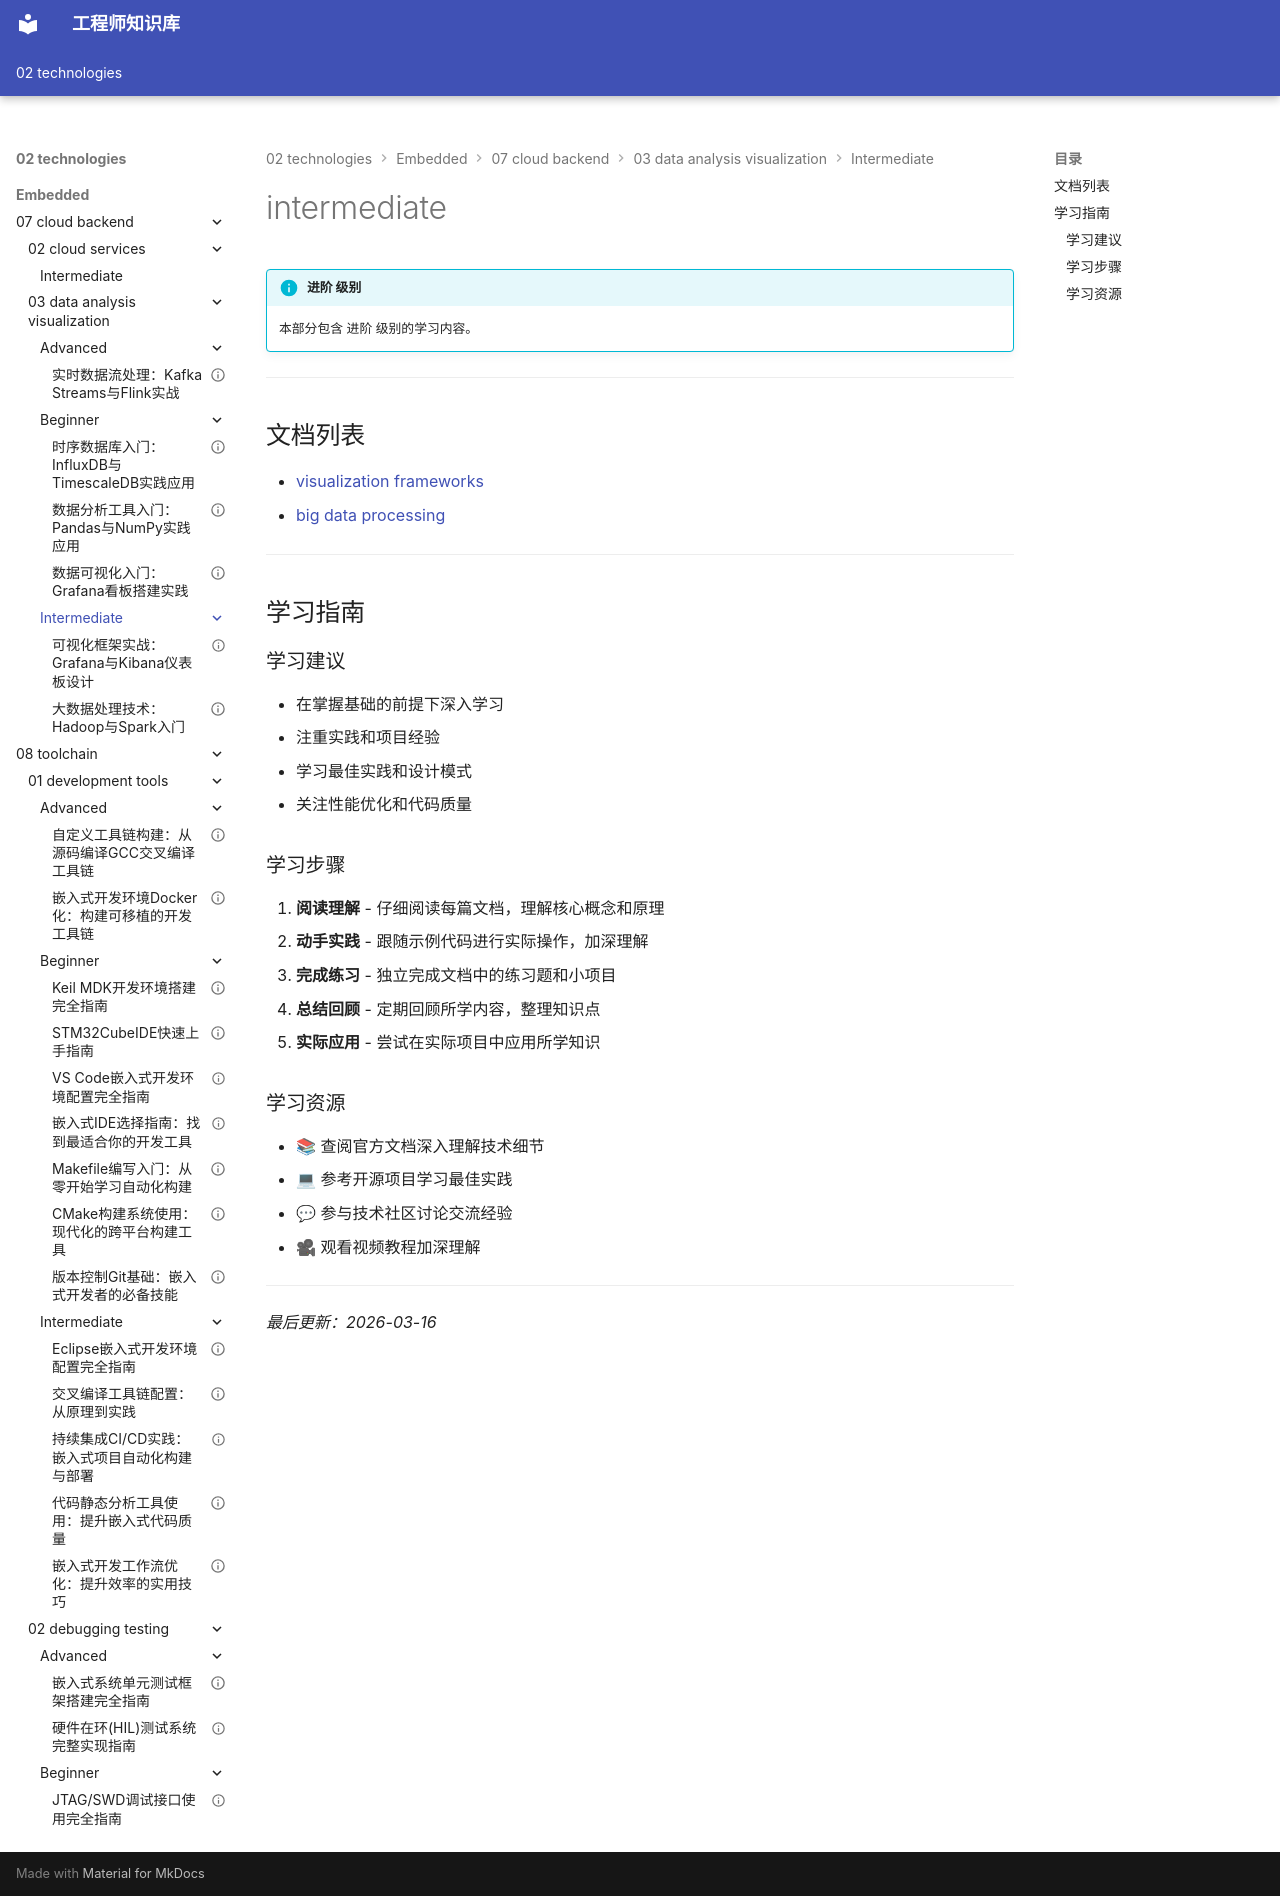

repository: Vuiora/knowledge-os · page: 02-technologies/embedded/07-cloud-backend/03-data-analysis-visualization/intermediate/index.html · generator: mkdocs

---
title: intermediate
description: 本部分包含 进阶 级别的学习内容。
---

# intermediate

!!! info "进阶 级别"
    本部分包含 进阶 级别的学习内容。

---

## 文档列表

- [visualization frameworks](01-visualization-frameworks.md)
- [big data processing](02-big-data-processing.md)

---

## 学习指南

### 学习建议

- 在掌握基础的前提下深入学习
- 注重实践和项目经验
- 学习最佳实践和设计模式
- 关注性能优化和代码质量

### 学习步骤

1. **阅读理解** - 仔细阅读每篇文档，理解核心概念和原理
2. **动手实践** - 跟随示例代码进行实际操作，加深理解
3. **完成练习** - 独立完成文档中的练习题和小项目
4. **总结回顾** - 定期回顾所学内容，整理知识点
5. **实际应用** - 尝试在实际项目中应用所学知识

### 学习资源

- 📚 查阅官方文档深入理解技术细节
- 💻 参考开源项目学习最佳实践
- 💬 参与技术社区讨论交流经验
- 🎥 观看视频教程加深理解

---

*最后更新：2026-03-16*
